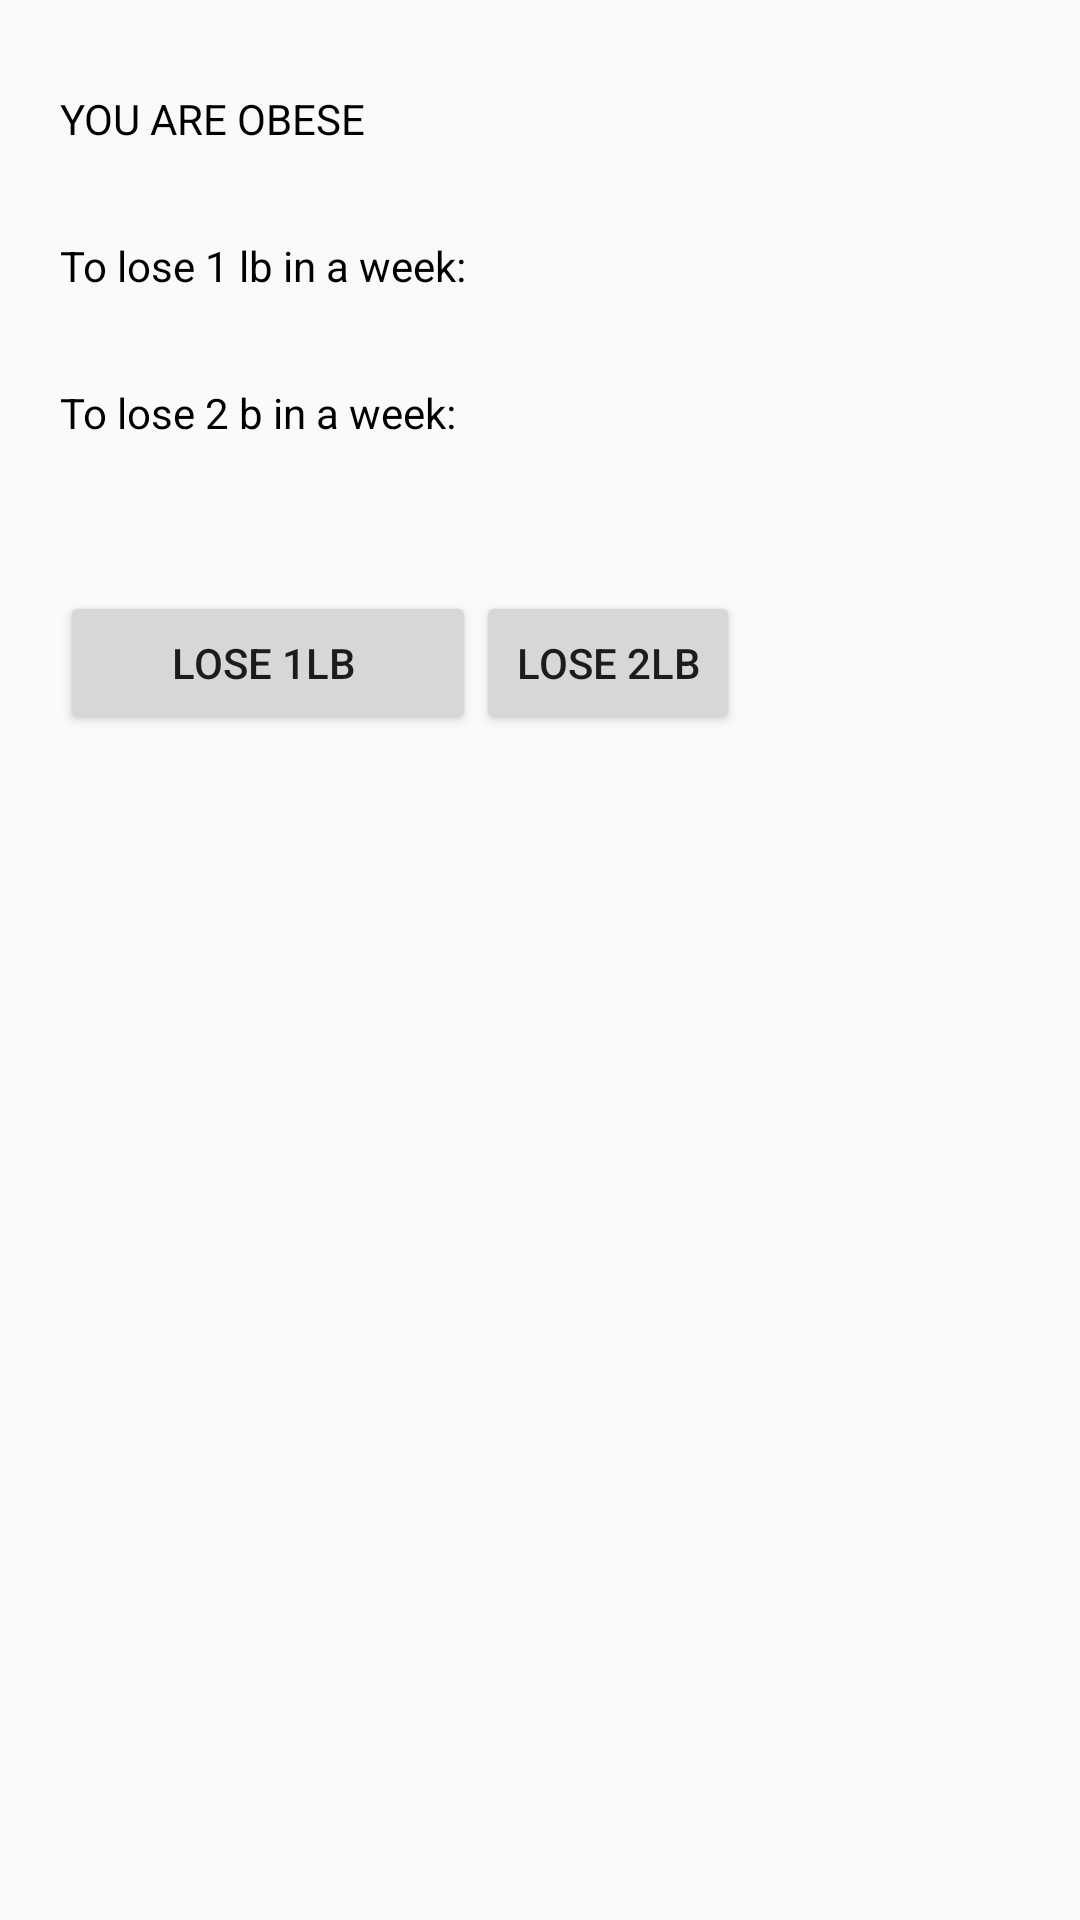

Write the Android layout XML for this screen, with the resource values it uses.
<!-- AndroidManifest.xml: application theme Theme.DietDisease -->
<!-- res/layout/obese.xml -->
<?xml version="1.0" encoding="utf-8"?>
<TableLayout xmlns:android="http://schemas.android.com/apk/res/android"
    android:layout_width="match_parent"
    android:layout_height="match_parent"
    xmlns:tools="http://schemas.android.com/tools"
    android:background="@drawable/dietplan"
    >

    <TableRow
        android:layout_width="match_parent"
        android:layout_height="match_parent">

    </TableRow>

    <TableRow
        android:layout_width="match_parent"
        android:layout_height="match_parent">

        <TextView
            android:id="@+id/textView23"
            android:layout_width="wrap_content"
            android:layout_height="wrap_content"
            android:layout_marginLeft="20dp"
            android:layout_marginTop="30dp"
            android:text="YOU ARE OBESE"
            android:textColor="@android:color/background_dark" />
        <TextView
            android:id="@+id/textView33"
            android:layout_width="wrap_content"
            android:layout_height="wrap_content"
            android:layout_marginLeft="20dp"
            android:layout_marginTop="30dp"
            android:text="" />
    </TableRow>


    <TableRow
        android:layout_width="match_parent"
        android:layout_height="match_parent">

        <TextView
            android:id="@+id/textView24"
            android:layout_width="wrap_content"
            android:layout_height="wrap_content"
            android:layout_marginLeft="20dp"
            android:layout_marginTop="30dp"
            android:text="To lose 1 lb in a week: "
            android:textColor="@android:color/background_dark" />

        <TextView
            android:id="@+id/textView25"
            android:layout_width="wrap_content"
            android:layout_height="wrap_content"
            android:layout_marginLeft="20dp"
            android:layout_marginTop="30dp"
            android:text="" />


    </TableRow>

    <TableRow
        android:layout_width="match_parent"
        android:layout_height="match_parent">

        <TextView
            android:id="@+id/textView26"
            android:layout_width="match_parent"
            android:layout_height="match_parent"
            android:layout_marginLeft="20dp"
            android:layout_marginTop="30dp"
            android:text="To lose 2 b in a week: "
            android:textColor="@android:color/background_dark" />

        <TextView
            android:id="@+id/textView27"
            android:layout_width="wrap_content"
            android:layout_height="wrap_content"
            android:layout_marginLeft="20dp"
            android:layout_marginTop="30dp"
            android:text="" />

    </TableRow>

    <TableRow
        android:layout_width="match_parent"
        android:layout_height="match_parent"
        android:layout_marginTop="20dp">

        <Button
            android:id="@+id/button4"
            android:layout_width="wrap_content"
            android:layout_height="wrap_content"
            android:layout_marginLeft="20dp"
            android:layout_marginTop="30dp"
            android:text="Lose 1LB " />

        <Button
            android:id="@+id/button8"
            android:layout_width="wrap_content"
            android:layout_height="wrap_content"
            android:layout_marginTop="30dp"
            android:text="Lose 2LB" />
    </TableRow>

</TableLayout>
<!-- resources referenced by this layout -->
<resources>
  <style name="Theme.DietDisease" parent="Base.Theme.DietDisease" />
  <style name="Base.Theme.DietDisease" parent="Theme.AppCompat.Light.DarkActionBar">
  
      </style>
</resources>
